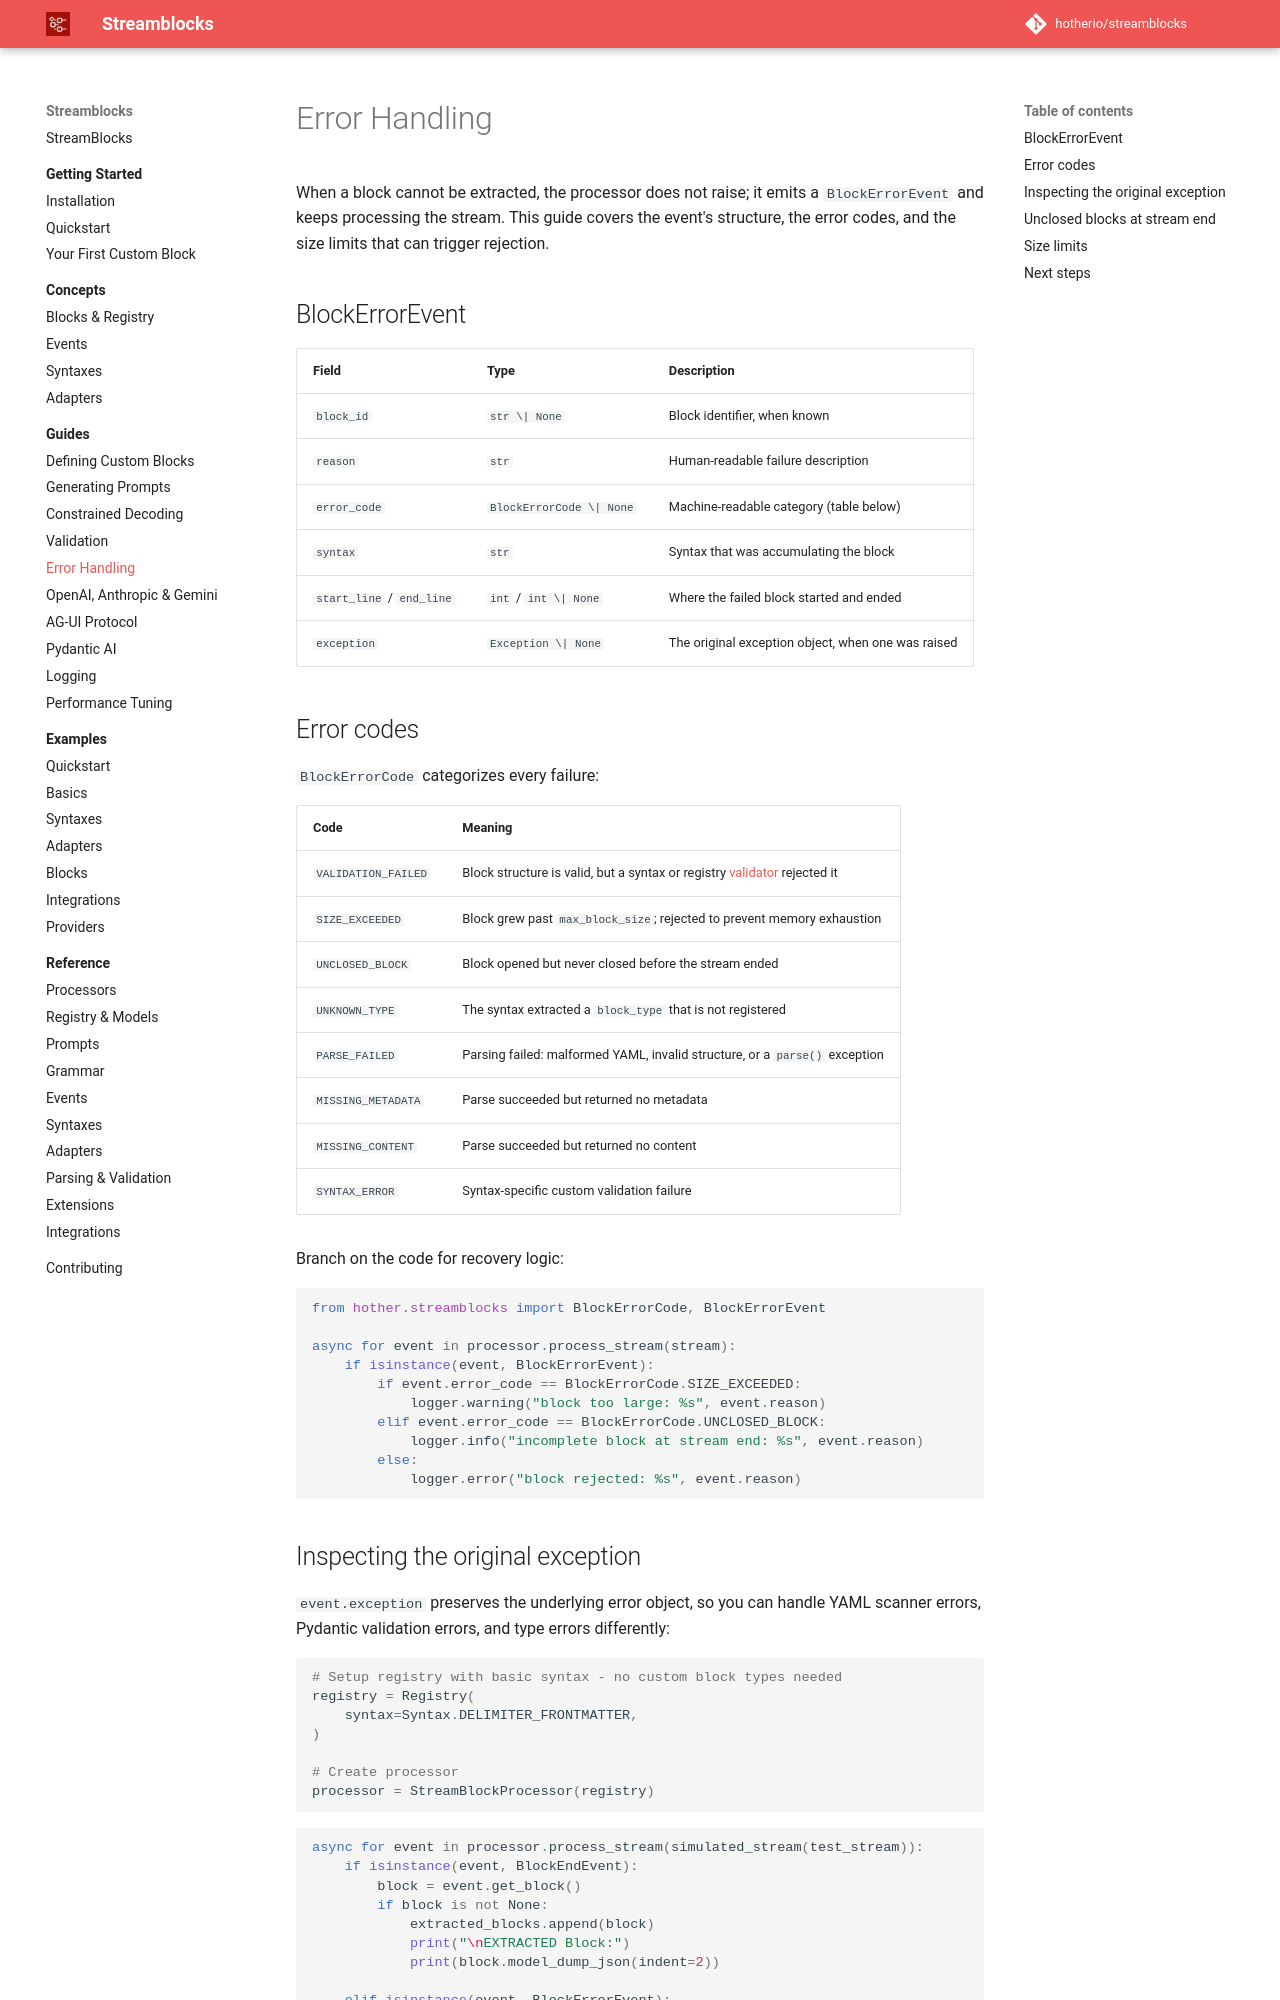

repository: hotherio/streamblocks · page: v0.10/guides/error-handling/index.html · generator: mkdocs

# Error Handling

When a block cannot be extracted, the processor does not raise; it emits a `BlockErrorEvent` and keeps processing the stream. This guide covers the event's structure, the error codes, and the size limits that can trigger rejection.

## BlockErrorEvent

| Field | Type | Description |
|-------|------|-------------|
| `block_id` | `str \| None` | Block identifier, when known |
| `reason` | `str` | Human-readable failure description |
| `error_code` | `BlockErrorCode \| None` | Machine-readable category (table below) |
| `syntax` | `str` | Syntax that was accumulating the block |
| `start_line` / `end_line` | `int` / `int \| None` | Where the failed block started and ended |
| `exception` | `Exception \| None` | The original exception object, when one was raised |

## Error codes

`BlockErrorCode` categorizes every failure:

| Code | Meaning |
|------|---------|
| `VALIDATION_FAILED` | Block structure is valid, but a syntax or registry [validator](validation.md) rejected it |
| `SIZE_EXCEEDED` | Block grew past `max_block_size`; rejected to prevent memory exhaustion |
| `UNCLOSED_BLOCK` | Block opened but never closed before the stream ended |
| `UNKNOWN_TYPE` | The syntax extracted a `block_type` that is not registered |
| `PARSE_FAILED` | Parsing failed: malformed YAML, invalid structure, or a `parse()` exception |
| `MISSING_METADATA` | Parse succeeded but returned no metadata |
| `MISSING_CONTENT` | Parse succeeded but returned no content |
| `SYNTAX_ERROR` | Syntax-specific custom validation failure |

Branch on the code for recovery logic:

```python
from hother.streamblocks import BlockErrorCode, BlockErrorEvent

async for event in processor.process_stream(stream):
    if isinstance(event, BlockErrorEvent):
        if event.error_code == BlockErrorCode.SIZE_EXCEEDED:
            logger.warning("block too large: %s", event.reason)
        elif event.error_code == BlockErrorCode.UNCLOSED_BLOCK:
            logger.info("incomplete block at stream end: %s", event.reason)
        else:
            logger.error("block rejected: %s", event.reason)
```
